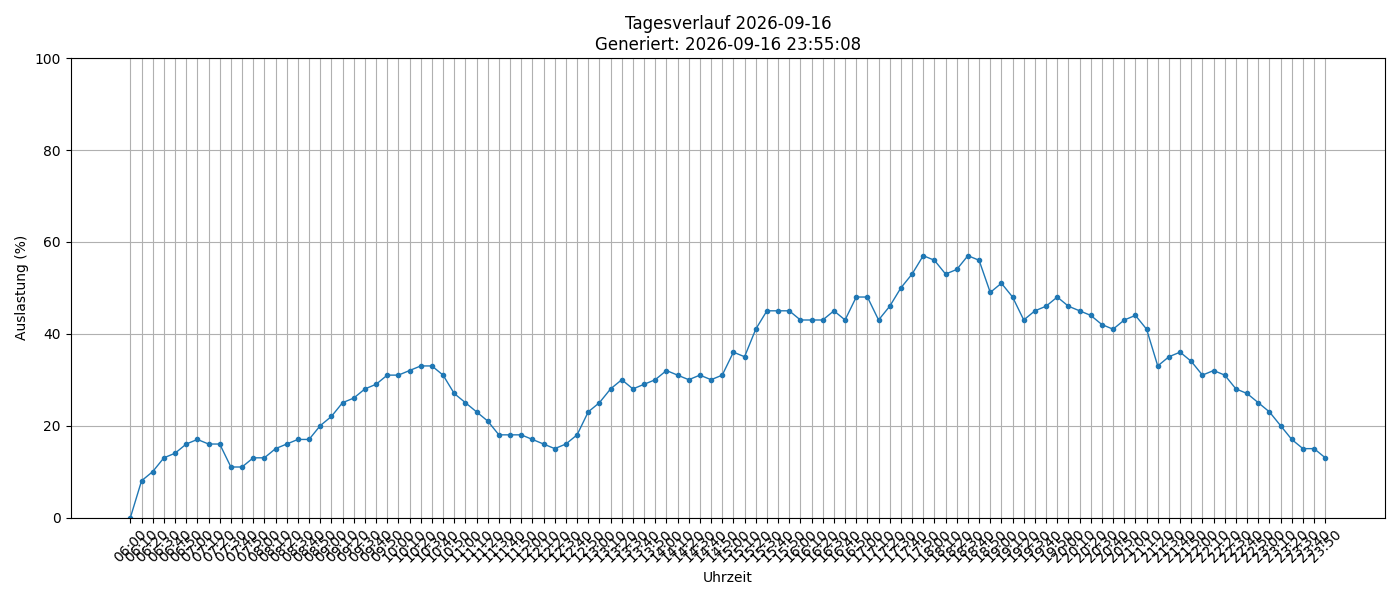

The table this chart was drawn from, first rows:
timestamp, load_percent
2026-09-16 06:00:01, 0
2026-09-16 06:10:01, 8
2026-09-16 06:20:01, 10
2026-09-16 06:30:01, 13
2026-09-16 06:40:01, 14
2026-09-16 06:50:01, 16
2026-09-16 07:00:01, 17
2026-09-16 07:10:01, 16
2026-09-16 07:20:01, 16
2026-09-16 07:30:01, 11
2026-09-16 07:40:01, 11
2026-09-16 07:50:01, 13
2026-09-16 08:00:01, 13
2026-09-16 08:10:01, 15
2026-09-16 08:20:02, 16
2026-09-16 08:30:01, 17
2026-09-16 08:40:01, 17
2026-09-16 08:50:01, 20
2026-09-16 09:00:01, 22
2026-09-16 09:10:01, 25
2026-09-16 09:20:02, 26
2026-09-16 09:30:02, 28
2026-09-16 09:40:02, 29
2026-09-16 09:50:01, 31
2026-09-16 10:00:01, 31
2026-09-16 10:10:01, 32
2026-09-16 10:20:01, 33
2026-09-16 10:30:01, 33
2026-09-16 10:40:01, 31
2026-09-16 10:50:01, 27
2026-09-16 11:00:01, 25
2026-09-16 11:10:01, 23
2026-09-16 11:20:01, 21
2026-09-16 11:30:01, 18
2026-09-16 11:40:01, 18
2026-09-16 11:50:01, 18
2026-09-16 12:00:01, 17
2026-09-16 12:10:01, 16
2026-09-16 12:20:01, 15
2026-09-16 12:30:01, 16
2026-09-16 12:40:01, 18
2026-09-16 12:50:01, 23
2026-09-16 13:00:01, 25
2026-09-16 13:10:02, 28
2026-09-16 13:20:01, 30
2026-09-16 13:30:01, 28
2026-09-16 13:40:01, 29
2026-09-16 13:50:01, 30
2026-09-16 14:00:02, 32
2026-09-16 14:10:01, 31
2026-09-16 14:20:01, 30
2026-09-16 14:30:01, 31
2026-09-16 14:40:01, 30
2026-09-16 14:50:01, 31
2026-09-16 15:00:01, 36
2026-09-16 15:10:01, 35
2026-09-16 15:20:01, 41
2026-09-16 15:30:01, 45
2026-09-16 15:40:01, 45
2026-09-16 15:50:01, 45
... 48 more rows
